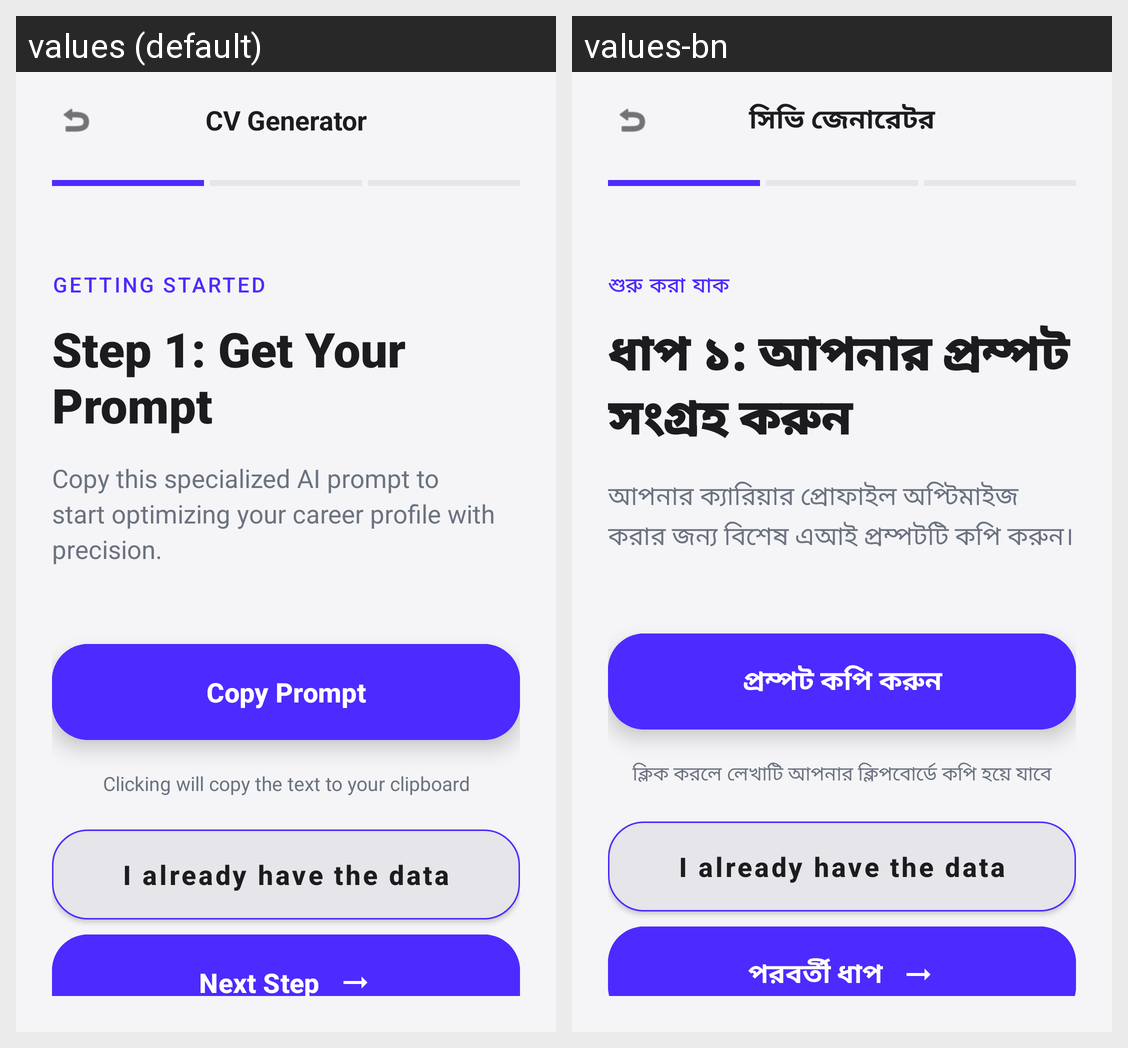

Strings drawn on this Android screen and how each of the app's shown locales translates them:
Android screen res/layout/activity_manual_ai.xml rendered under 2 locales, left to right: values (default), values-bn. Device: Nexus 5 (rendered at 1080×1920; each locale shown at half size, 540×960, under a caption strip naming it); theme Theme.MyApplication.
Strings drawn on this screen, with the default value and each locale's value (text and hints the layout hard-codes, and strings that could not be matched under every locale, appear in the picture but are not listed):

cv_generator
  values: CV Generator
  values-bn: সিভি জেনারেটর

getting_started
  values: GETTING STARTED
  values-bn: শুরু করা যাক

ai_step_1_title
  values: Step 1: Get Your Prompt
  values-bn: ধাপ ১: আপনার প্রম্পট সংগ্রহ করুন

ai_step_1_desc
  values: Copy this specialized AI prompt to start optimizing your career profile with precision.
  values-bn: আপনার ক্যারিয়ার প্রোফাইল অপ্টিমাইজ করার জন্য বিশেষ এআই প্রম্পটটি কপি করুন।

ai_copy_prompt
  values: Copy Prompt
  values-bn: প্রম্পট কপি করুন

copy_to_clipboard_hint
  values: Clicking will copy the text to your clipboard
  values-bn: ক্লিক করলে লেখাটি আপনার ক্লিপবোর্ডে কপি হয়ে যাবে

i_already_have_the_data
  values: I already have the data
  values-bn: I already have the data  [not translated; the default value is used]

ai_next_step
  values: Next Step
  values-bn: পরবর্তী ধাপ
